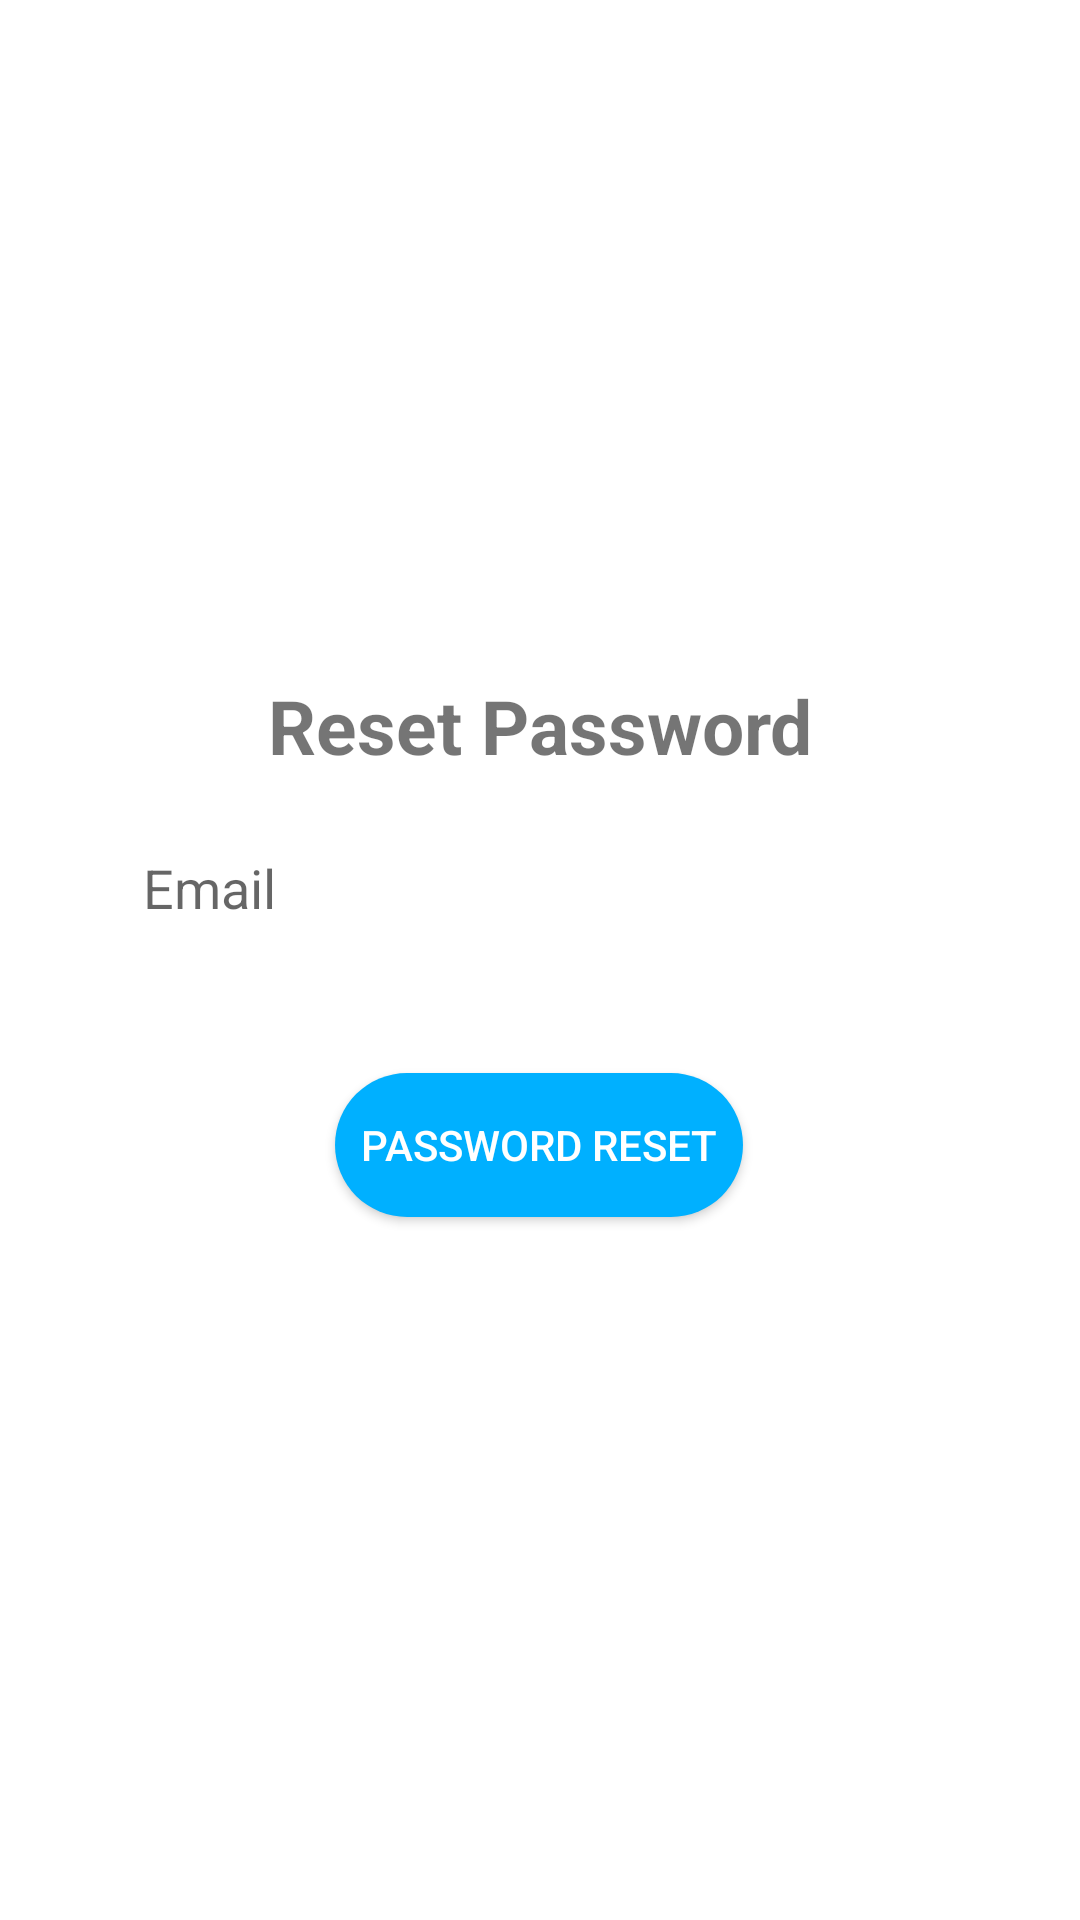

The Android layout XML behind this screen, and the referenced resources:
<!-- AndroidManifest.xml: application theme Theme.Bloggi -->
<!-- res/layout/activity_forget_password.xml -->
<?xml version="1.0" encoding="utf-8"?>
<androidx.constraintlayout.widget.ConstraintLayout xmlns:android="http://schemas.android.com/apk/res/android"
    xmlns:app="http://schemas.android.com/apk/res-auto"
    xmlns:tools="http://schemas.android.com/tools"
    android:id="@+id/relativeLayout5"
    android:layout_width="match_parent"
    android:layout_height="match_parent"
    tools:context=".ForgetPasswordActivity">

    <ImageView
        android:id="@+id/login_photo"
        android:layout_width="64dp"
        android:layout_height="72dp"

        android:layout_marginTop="143dp"
        app:layout_constraintEnd_toEndOf="parent"
        app:layout_constraintStart_toStartOf="parent"
        app:layout_constraintTop_toTopOf="parent"
        app:srcCompat="@drawable/reset_password" />

    <TextView
        android:id="@+id/textView3"
        android:layout_width="wrap_content"
        android:layout_height="wrap_content"
        android:layout_marginTop="225dp"
        android:text="Reset Password"
        android:textSize="25dp"
        android:textStyle="bold"
        app:layout_constraintEnd_toEndOf="parent"
        app:layout_constraintStart_toStartOf="parent"
        app:layout_constraintTop_toTopOf="parent" />

    <EditText
        android:id="@+id/forgetEmail"

        android:layout_width="265dp"
        android:layout_height="wrap_content"

        android:layout_centerInParent="true"
        android:layout_centerVertical="true"
        android:layout_marginTop="238dp"
        android:background="@drawable/reg_edittext_style"
        android:ems="10"
        android:hint="Email"
        android:inputType="textEmailAddress"
        app:layout_constraintBottom_toBottomOf="parent"
        app:layout_constraintEnd_toEndOf="parent"
        app:layout_constraintLeft_toLeftOf="parent"
        app:layout_constraintRight_toRightOf="parent"
        app:layout_constraintStart_toStartOf="parent"
        app:layout_constraintTop_toTopOf="parent"
        app:layout_constraintVertical_bias="0.121" />

    <Button
        android:id="@+id/forgetBtn"
        android:layout_width="136dp"
        android:layout_height="wrap_content"
        android:layout_marginTop="40dp"
        android:layout_marginBottom="8dp"
        android:background="@drawable/reg_btn_style"
        android:text="Password Reset"
        android:textColor="#fff"
        app:layout_constraintBottom_toBottomOf="parent"
        app:layout_constraintEnd_toEndOf="parent"
        app:layout_constraintHorizontal_bias="0.498"
        app:layout_constraintLeft_toLeftOf="parent"
        app:layout_constraintRight_toRightOf="parent"
        app:layout_constraintStart_toStartOf="parent"
        app:layout_constraintTop_toBottomOf="@+id/forgetEmail"
        app:layout_constraintVertical_bias="0.041" />
</androidx.constraintlayout.widget.ConstraintLayout>
<!-- resources referenced by this layout -->
<resources>
  <!-- drawable reg_btn_style (drawable-hdpi) -->
  <?xml version="1.0" encoding="utf-8"?>
  
  <shape xmlns:android="http://schemas.android.com/apk/res/android">
  
  
      <solid android:color="@color/colorPrimary" />
      <corners android:radius="32dp" />
  
  
  </shape>
  <style name="Theme.Bloggi" parent="Theme.MaterialComponents.DayNight.DarkActionBar">
          
          <item name="colorPrimary">@color/purple_500</item>
          <item name="colorPrimaryVariant">@color/purple_700</item>
          <item name="colorOnPrimary">@color/white</item>
          
          <item name="colorSecondary">@color/teal_200</item>
          <item name="colorSecondaryVariant">@color/teal_700</item>
          <item name="colorOnSecondary">@color/black</item>
          
          <item name="android:statusBarColor">?attr/colorPrimaryVariant</item>
          
      </style>
  <color name="colorPrimary">#00b0ff</color>
  <color name="purple_500">#000</color>
  <color name="purple_700">#000</color>
  <color name="white">#FFFFFFFF</color>
  <color name="teal_200">#FF03DAC5</color>
  <color name="teal_700">#FF018786</color>
  <color name="black">#FF000000</color>
</resources>
